Photos from the image-classification dataset "retinal_images" in the GitHub repository prisi8379/Retiscan_Miniproject. Its 4 classes are: mild diabetic retinopathy, moderate diabetic retinopathy, proliferative diabetic retinopathy, severe diabetic retinopathy.

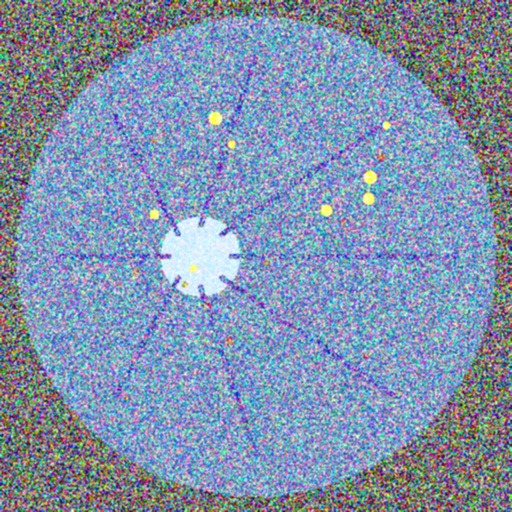
Label: severe diabetic retinopathy

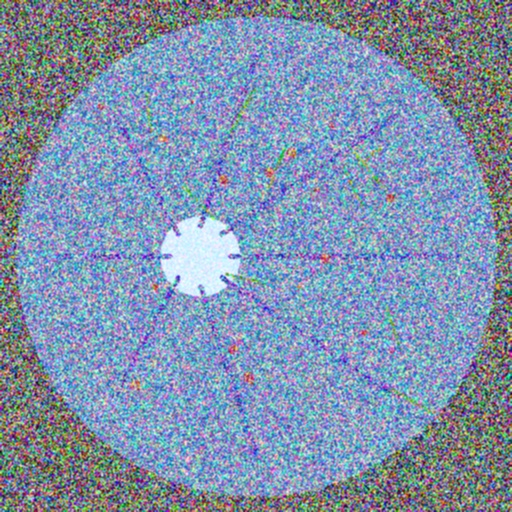
Label: proliferative diabetic retinopathy

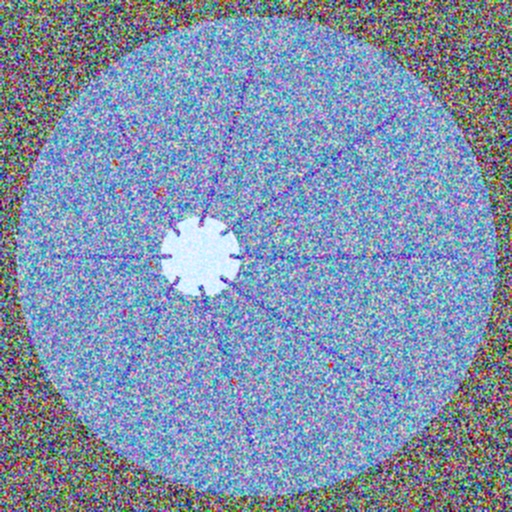
Label: moderate diabetic retinopathy

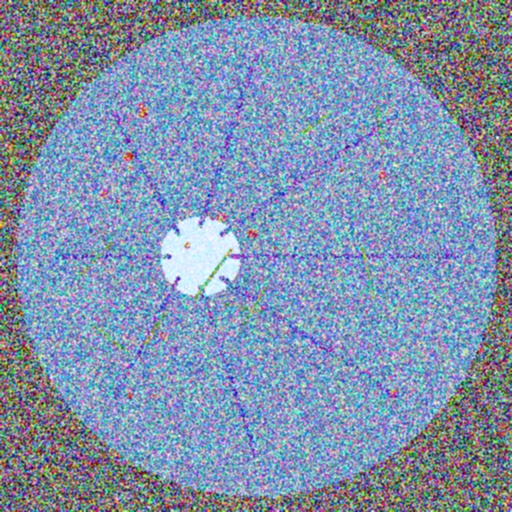
Label: proliferative diabetic retinopathy

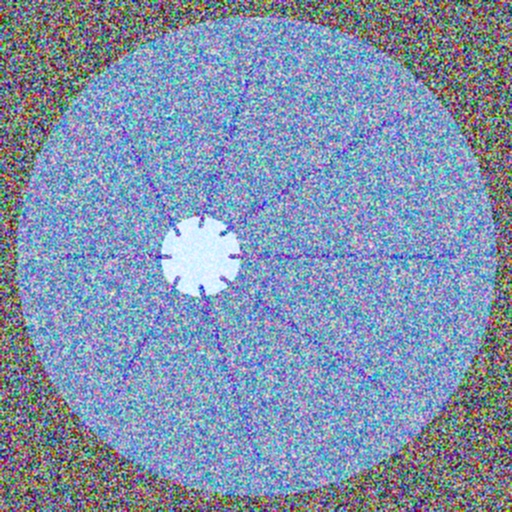
Label: mild diabetic retinopathy

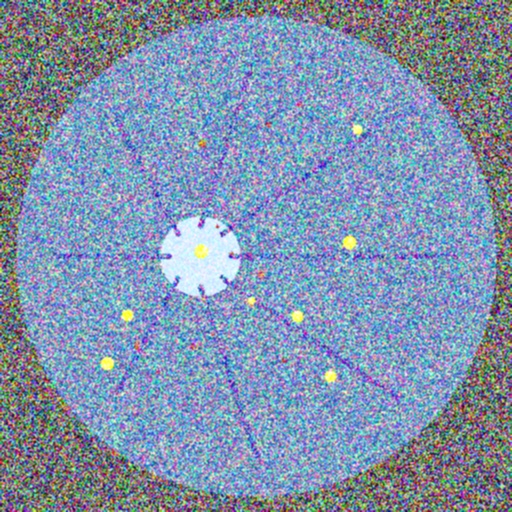
Label: severe diabetic retinopathy
